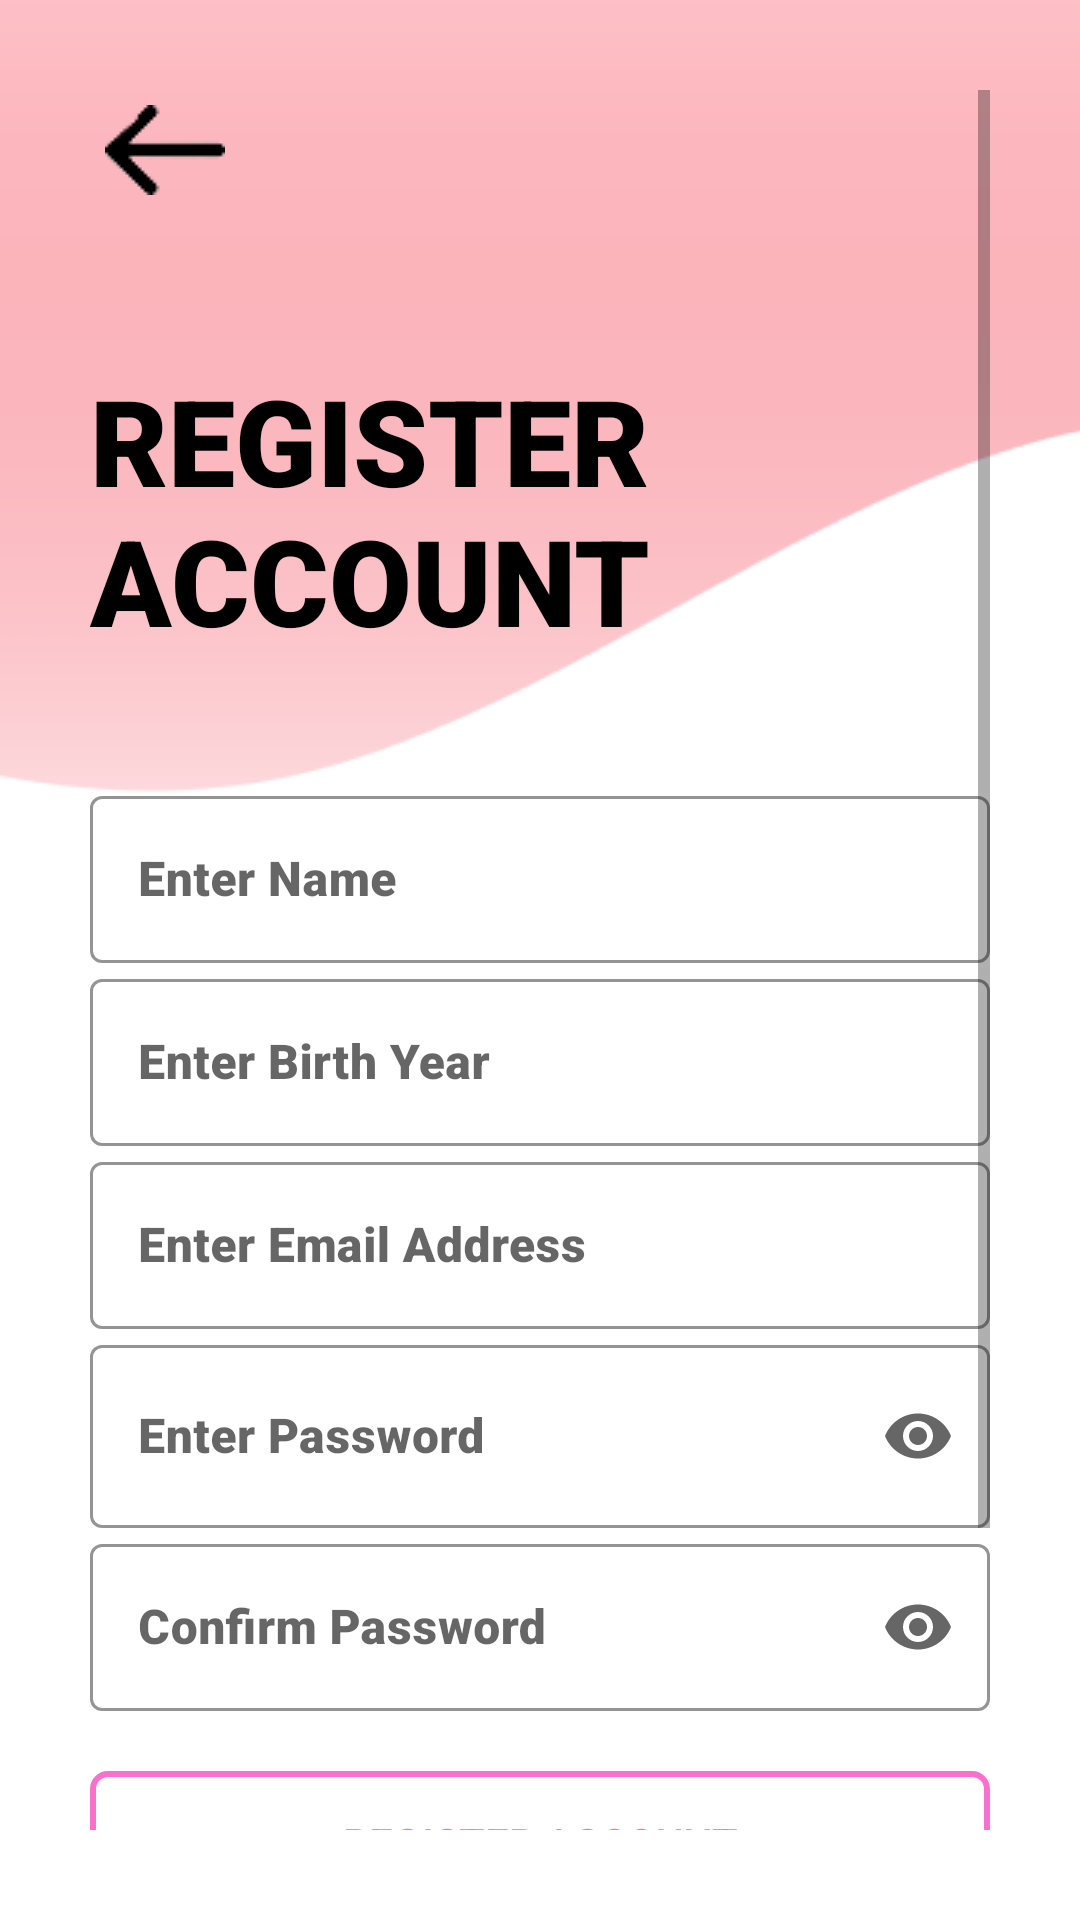

Produce the Android XML layout that renders to this screen, including the resource entries it uses.
<!-- AndroidManifest.xml: application theme Theme.HealthSMAST -->
<!-- res/layout/activity_register_interface.xml -->
<?xml version="1.0" encoding="utf-8"?>
<ScrollView xmlns:android="http://schemas.android.com/apk/res/android"
    xmlns:app="http://schemas.android.com/apk/res-auto"
    xmlns:tools="http://schemas.android.com/tools"
    android:layout_width="match_parent"
    android:layout_height="match_parent"
    tools:context=".RegisterInterface"
    android:padding="30dp"
    android:background="@drawable/wave_background_2">


    <LinearLayout
        android:layout_width="match_parent"
        android:layout_height="wrap_content"
        android:orientation="vertical">

        <ImageView
            android:id="@+id/backButton"
            android:layout_width="wrap_content"
            android:layout_height="wrap_content"
            android:onClick="callMainActivity"
            android:padding="5dp"
            android:src="@drawable/back_button" />

        <TextView
            android:layout_width="wrap_content"
            android:layout_height="wrap_content"
            android:layout_marginTop="50dp"
            android:fontFamily="sans-serif-black"
            android:text="REGISTER ACCOUNT"
            android:textColor="@color/black"
            android:textSize="40sp" />

        <LinearLayout
            android:layout_width="match_parent"
            android:layout_height="wrap_content"
            android:orientation="vertical"
            android:layout_marginTop="40dp">

            <com.google.android.material.textfield.TextInputLayout
                android:layout_width="match_parent"
                android:layout_height="wrap_content"
                android:hint="Enter Name"
                app:hintTextColor="@color/black"
                app:boxStrokeColor="@color/black"
                app:boxStrokeWidthFocused="2dp"
                style="@style/Widget.MaterialComponents.TextInputLayout.OutlinedBox">

                <com.google.android.material.textfield.TextInputEditText
                    android:id="@+id/RegName"
                    android:layout_width="match_parent"
                    android:layout_height="wrap_content"
                    android:fontFamily="sans-serif-black"
                    android:inputType="text"
                    android:textColor="@color/black" />
            </com.google.android.material.textfield.TextInputLayout>

            <com.google.android.material.textfield.TextInputLayout
                android:layout_width="match_parent"
                android:layout_height="wrap_content"
                android:hint="Enter Birth Year"
                app:hintTextColor="@color/black"
                app:boxStrokeColor="@color/black"
                app:boxStrokeWidthFocused="2dp"
                style="@style/Widget.MaterialComponents.TextInputLayout.OutlinedBox">

                <com.google.android.material.textfield.TextInputEditText
                    android:id="@+id/RegBYear"
                    android:layout_width="match_parent"
                    android:layout_height="wrap_content"
                    android:fontFamily="sans-serif-black"
                    android:inputType="number"
                    android:textColor="@color/black" />
            </com.google.android.material.textfield.TextInputLayout>

            <com.google.android.material.textfield.TextInputLayout
                android:layout_width="match_parent"
                android:layout_height="wrap_content"
                android:hint="Enter Email Address"
                app:hintTextColor="@color/black"
                app:boxStrokeColor="@color/black"
                app:boxStrokeWidthFocused="2dp"
                style="@style/Widget.MaterialComponents.TextInputLayout.OutlinedBox">

                <com.google.android.material.textfield.TextInputEditText
                    android:id="@+id/Regemail"
                    android:layout_width="match_parent"
                    android:layout_height="wrap_content"
                    android:fontFamily="sans-serif-black"
                    android:inputType="textEmailAddress"
                    android:textColor="@color/black" />
            </com.google.android.material.textfield.TextInputLayout>

            <com.google.android.material.textfield.TextInputLayout
                android:layout_width="match_parent"
                android:layout_height="wrap_content"
                android:hint="Enter Password"
                app:hintTextColor="@color/black"
                app:boxStrokeColor="@color/black"
                app:boxStrokeWidthFocused="2dp"
                app:endIconMode="password_toggle"
                style="@style/Widget.MaterialComponents.TextInputLayout.OutlinedBox">

                <com.google.android.material.textfield.TextInputEditText
                    android:id="@+id/Regpassword"
                    android:layout_width="match_parent"
                    android:layout_height="61dp"
                    android:fontFamily="sans-serif-black"
                    android:inputType="textPassword"
                    android:textColor="@color/black" />
            </com.google.android.material.textfield.TextInputLayout>

            <com.google.android.material.textfield.TextInputLayout
                android:layout_width="match_parent"
                android:layout_height="wrap_content"
                android:hint="Confirm Password"
                app:hintTextColor="@color/black"
                app:boxStrokeColor="@color/black"
                app:boxStrokeWidthFocused="2dp"
                app:endIconMode="password_toggle"
                style="@style/Widget.MaterialComponents.TextInputLayout.OutlinedBox">

                <com.google.android.material.textfield.TextInputEditText
                    android:id="@+id/RegconfirmPassword"
                    android:layout_width="match_parent"
                    android:layout_height="wrap_content"
                    android:fontFamily="sans-serif-black"
                    android:inputType="textPassword"
                    android:textColor="@color/black" />
            </com.google.android.material.textfield.TextInputLayout>
        </LinearLayout>

        <Button
            android:id="@+id/registerAccount"
            android:layout_width="match_parent"
            android:layout_height="wrap_content"
            android:layout_marginTop="20dp"
            android:text="REGISTER ACCOUNT"
            android:background="@drawable/button_design"
            android:textColor="#FA71CD"/>

        <Button
            android:id="@+id/loginButton"
            android:layout_width="match_parent"
            android:layout_height="wrap_content"
            android:layout_gravity="center"
            android:layout_marginTop="20dp"
            android:background="#00000000"
            android:onClick="callLoginInterface"
            android:text="LOGIN"
            android:textColor="@color/black"
            android:transitionName="login_button_trans" />

        <TextView
            android:id="@+id/Regresponse"
            android:layout_width="wrap_content"
            android:layout_height="wrap_content"
            android:layout_marginTop="0dp"
            android:fontFamily="sans-serif-black"
            android:text=""
            android:textColor="@color/black"
            android:textSize="15dp" />
        <ProgressBar
            android:id="@+id/RegisterProgress"
            android:layout_width="wrap_content"
            android:layout_height="wrap_content"
            android:layout_gravity="center"
            android:visibility="invisible" />

    </LinearLayout>
</ScrollView>
<!-- resources referenced by this layout -->
<resources>
  <color name="black">#FF000000</color>
  <!-- drawable back_button: png bitmap (drawable, 650 bytes) -->
  <!-- drawable button_design (drawable) -->
  <?xml version="1.0" encoding="utf-8"?>
  <shape  xmlns:android="http://schemas.android.com/apk/res/android" android:shape="rectangle">
  
      <stroke android:color="#FA71CD" android:width="2dp"/>
      <corners android:radius="5dp"/>
      <solid android:color="#00000000"></solid>
      s
  </shape>
  <!-- drawable wave_background_2: png bitmap (drawable, 5797 bytes) -->
  <style name="Theme.HealthSMAST" parent="Theme.MaterialComponents.DayNight.NoActionBar">
          
          <item name="colorPrimary">@color/purple_500</item>
          <item name="colorPrimaryVariant">@color/purple_700</item>
          <item name="colorOnPrimary">@color/white</item>
          
          <item name="colorSecondary">@color/teal_200</item>
          <item name="colorSecondaryVariant">@color/teal_700</item>
          <item name="colorOnSecondary">@color/black</item>
          
          <item name="android:statusBarColor" tools:targetApi="l">?attr/colorPrimaryVariant</item>
          
      </style>
  <color name="purple_500">#FA71CD</color>
  <color name="purple_700">#FF3700B3</color>
  <color name="white">#FFFFFFFF</color>
  <color name="teal_200">#FF03DAC5</color>
  <color name="teal_700">#FF018786</color>
</resources>
